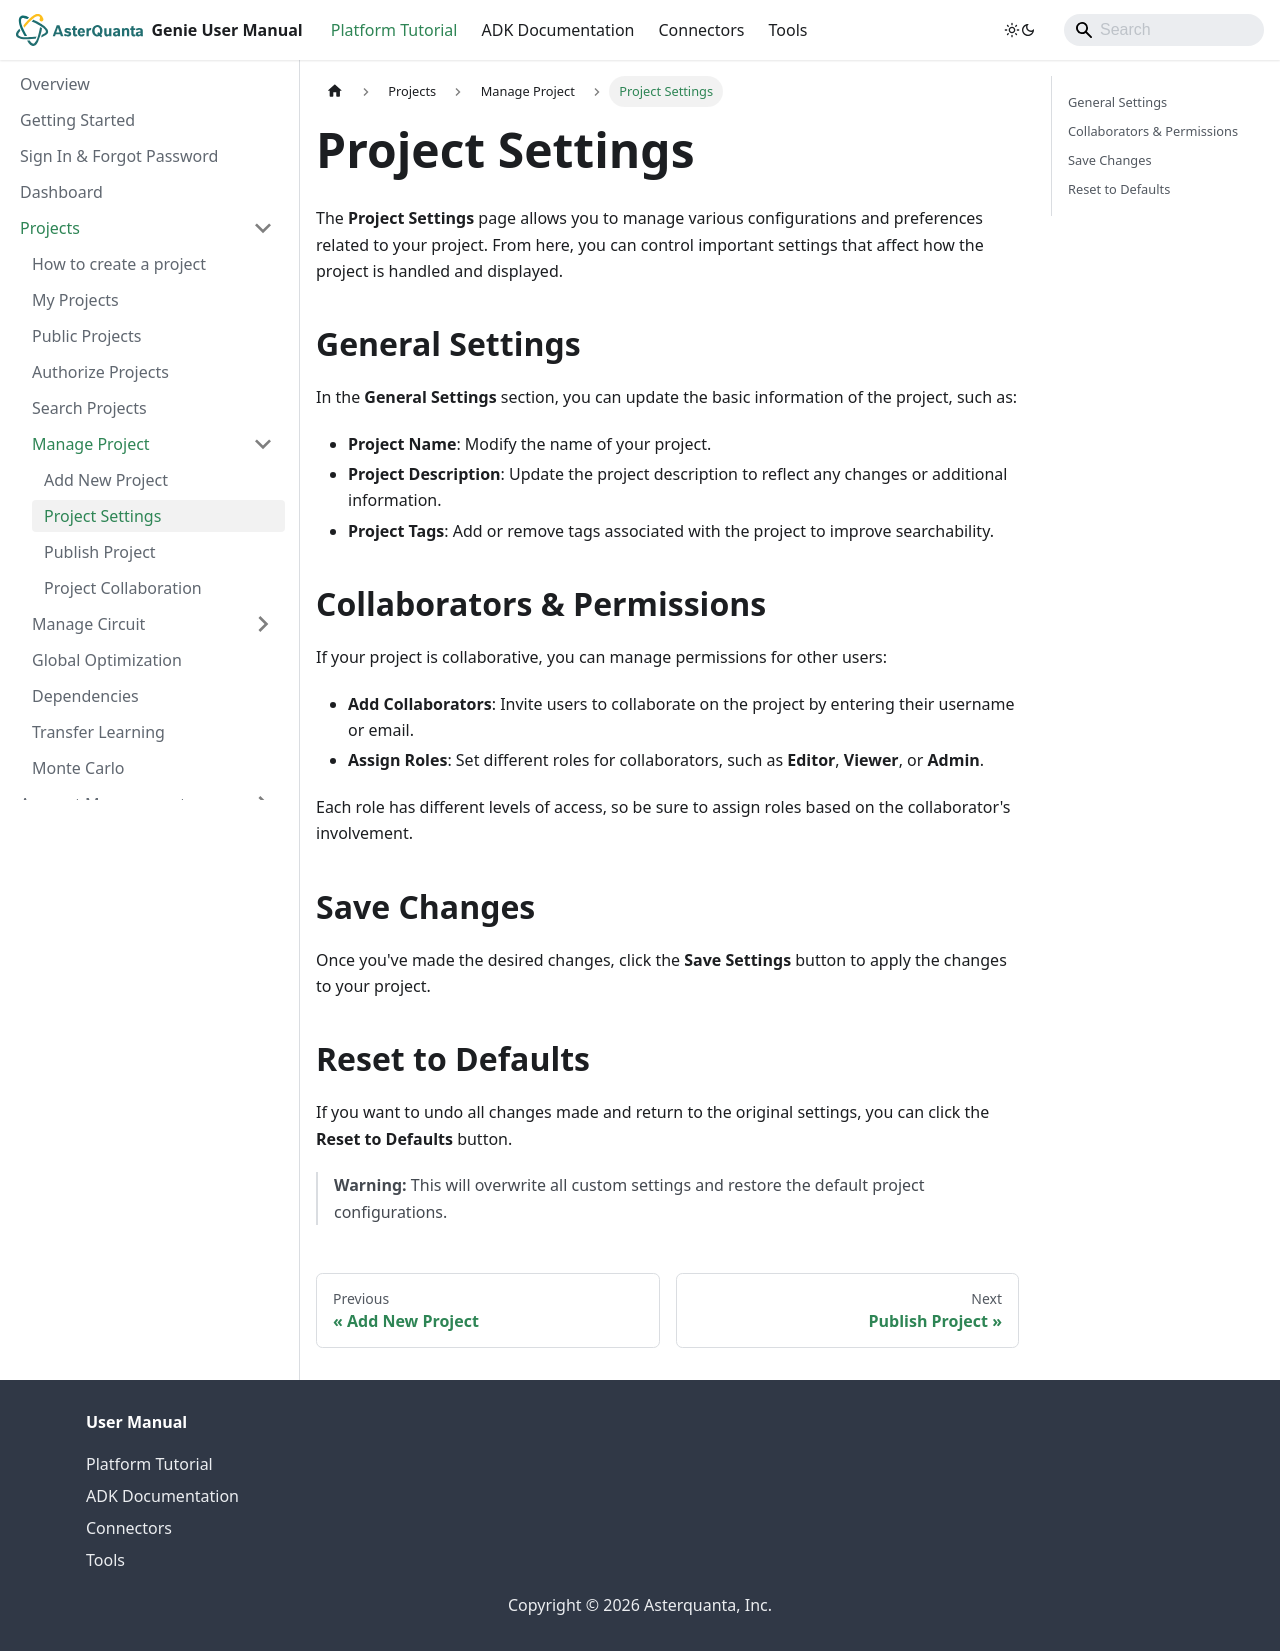

repository: asterquanta/documentation · page: docs/Projects/manage-projects/project-settings/index.html · generator: docusaurus

---
sidebar_position: 3
---

# Project Settings

The **Project Settings** page allows you to manage various configurations and preferences related to your project. From here, you can control important settings that affect how the project is handled and displayed.

## General Settings
In the **General Settings** section, you can update the basic information of the project, such as:

- **Project Name**: Modify the name of your project.
- **Project Description**: Update the project description to reflect any changes or additional information.
- **Project Tags**: Add or remove tags associated with the project to improve searchability.

## Collaborators & Permissions
If your project is collaborative, you can manage permissions for other users:

- **Add Collaborators**: Invite users to collaborate on the project by entering their username or email.
- **Assign Roles**: Set different roles for collaborators, such as **Editor**, **Viewer**, or **Admin**.
  
Each role has different levels of access, so be sure to assign roles based on the collaborator's involvement.

## Save Changes
Once you've made the desired changes, click the **Save Settings** button to apply the changes to your project.

## Reset to Defaults
If you want to undo all changes made and return to the original settings, you can click the **Reset to Defaults** button.

> **Warning:** This will overwrite all custom settings and restore the default project configurations.
